Photos from the image-classification dataset "splits" in the GitHub repository adityamathur06/SentryGlide. Its 10 classes are: body tissue or organ, gauze, glass equipment packaging, metal equipment packaging, organic waste, paper equipment packaging, plastic equipment packaging, syringe, syringe needle, tweezers.

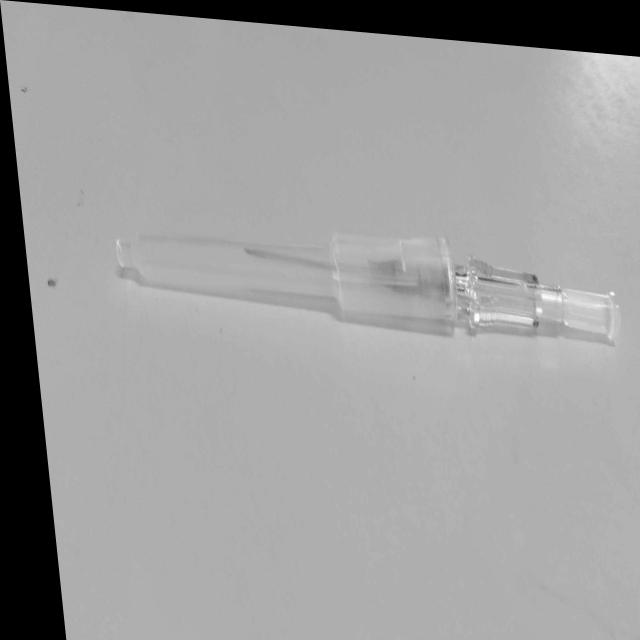
Label: syringe needle

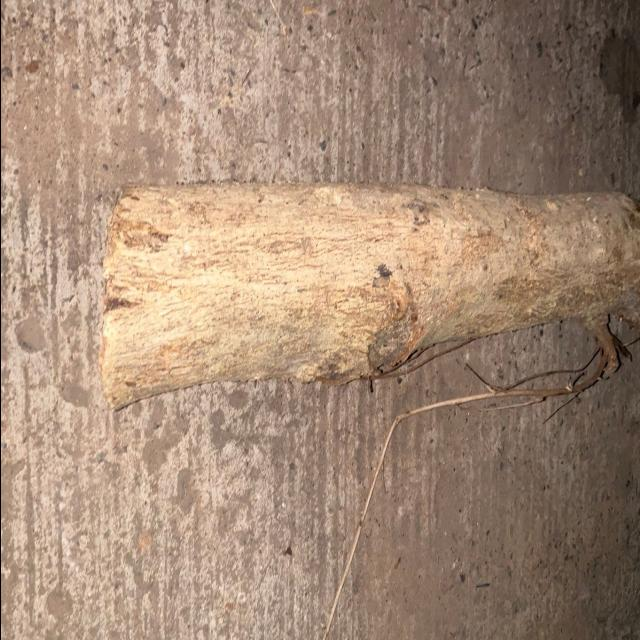
Label: organic waste

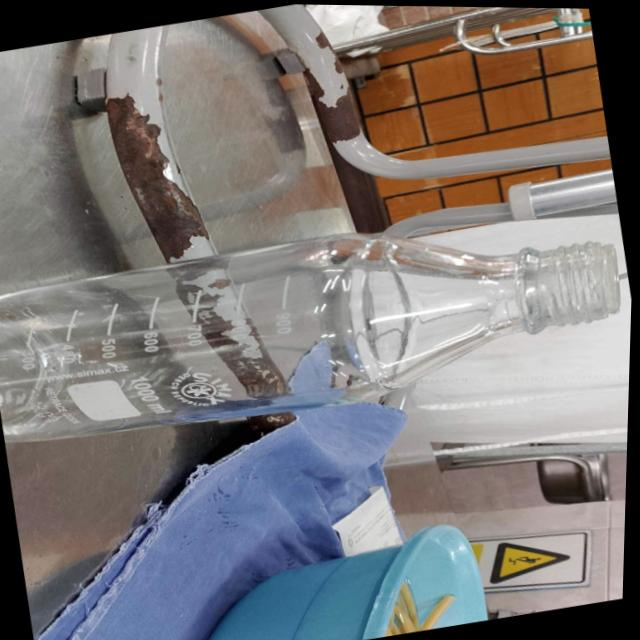
Label: glass equipment packaging

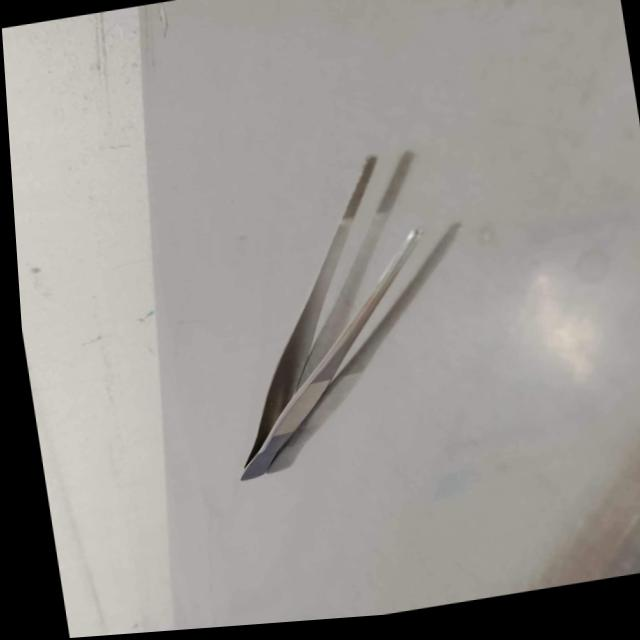
Label: tweezers

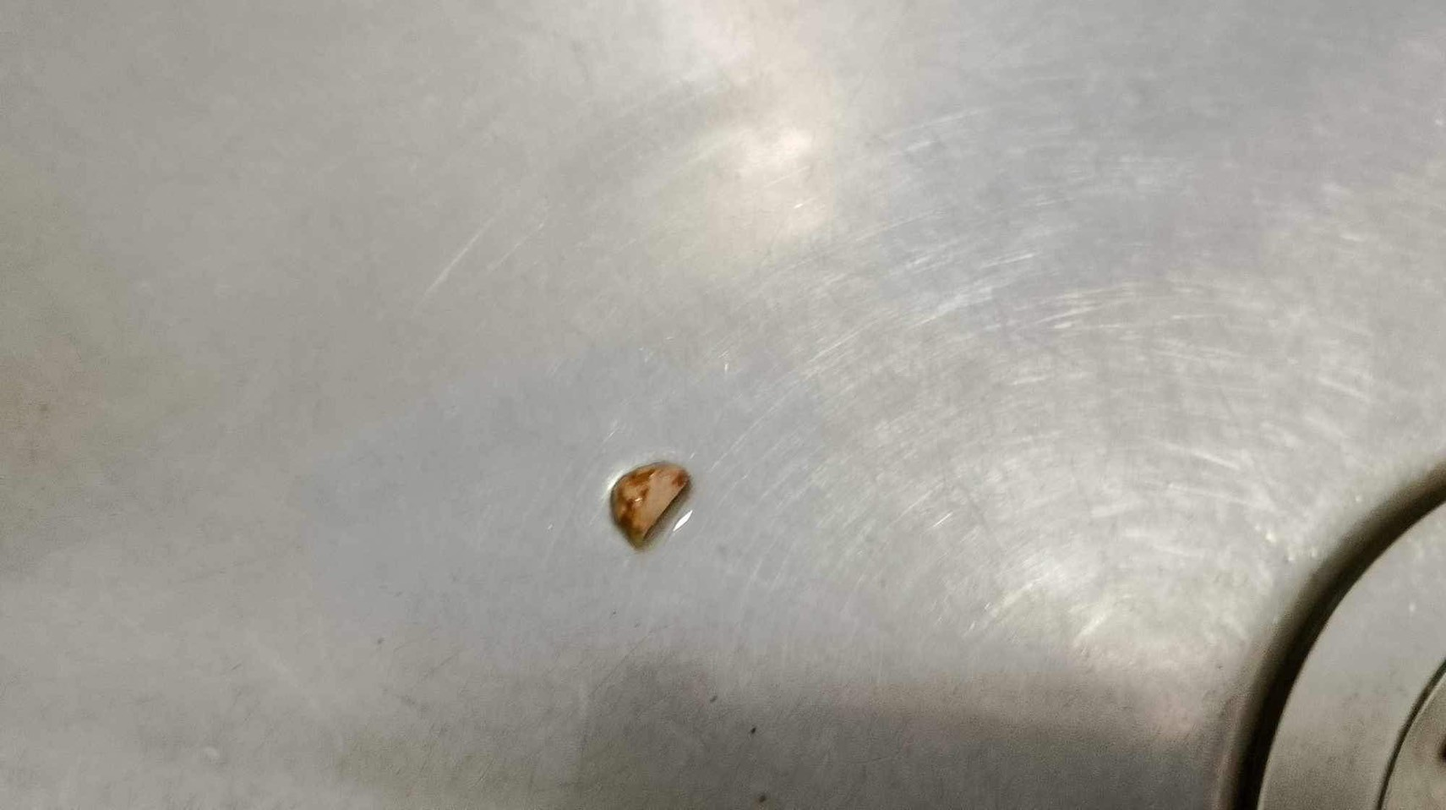
Label: body tissue or organ

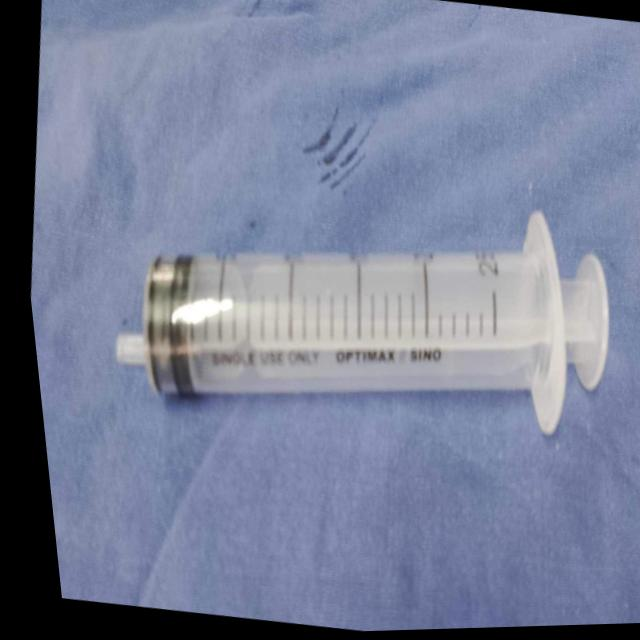
Label: syringe
